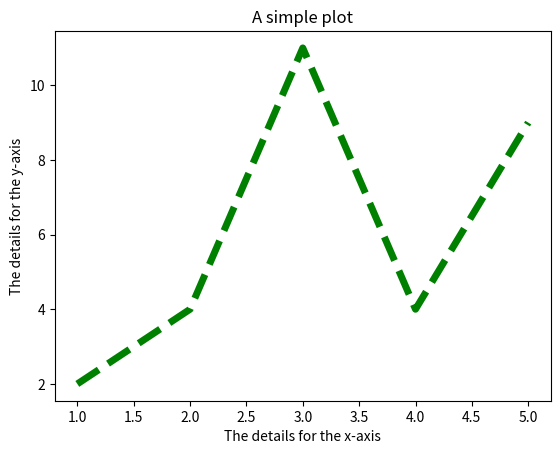

The script that saved this image:
# Import pyplot from matplotlib as plt.
from matplotlib import pyplot as plt

# Request a Figure (fig) and Axes (ax) object
# using subplots().
fig, ax = plt.subplots()
# Define the x and y coordinates.
x = [1, 2, 3, 4, 5]
y = [2, 4, 11, 4, 9]
# Draw a line using the x and y coordinates.
# ax.plot(x, y)
# Draw a styled line using the x and y coordinates.
ax.plot(x, y, color="green", linewidth=5, linestyle="dashed")
ax.set_title("A simple plot")
ax.set_xlabel("The details for the x-axis")
ax.set_ylabel("The details for the y-axis")
# Display the plotted figure.
plt.show()